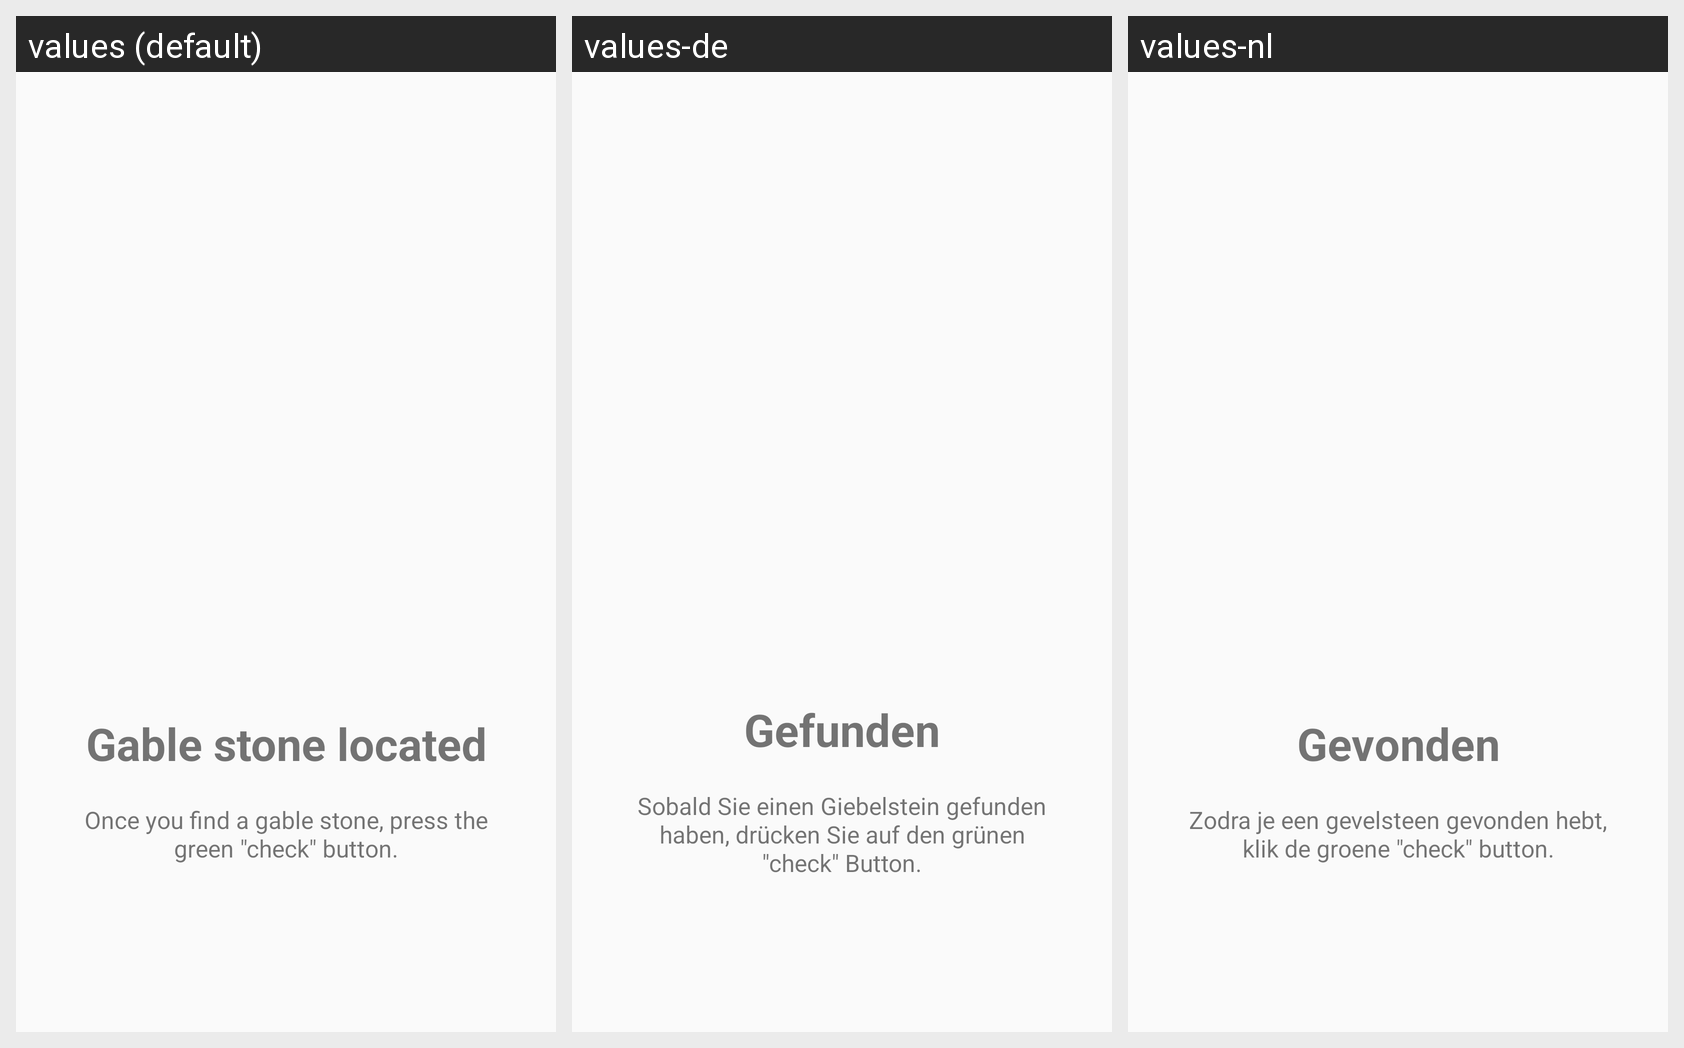

The Android screen above is rendered under several locales of the same app. Produce the string resources it draws, with the default and per-locale values.
Android screen res/layout/welcome_slide3.xml rendered under 3 locales, left to right: values (default), values-de, values-nl. Device: Nexus 5 (rendered at 1080×1920; each locale shown at half size, 540×960, under a caption strip naming it); theme AppTheme.
Strings drawn on this screen, with the default value and each locale's value (text and hints the layout hard-codes, and strings that could not be matched under every locale, appear in the picture but are not listed):

slide_3_title
  values: Gable stone located
  values-de: Gefunden
  values-nl: Gevonden

slide_3_desc
  values: Once you find a gable stone, press the green "check" button.
  values-de: Sobald Sie einen Giebelstein gefunden haben, drücken Sie auf den grünen "check" Button.
  values-nl: Zodra je een gevelsteen gevonden hebt, klik de groene "check" button.
